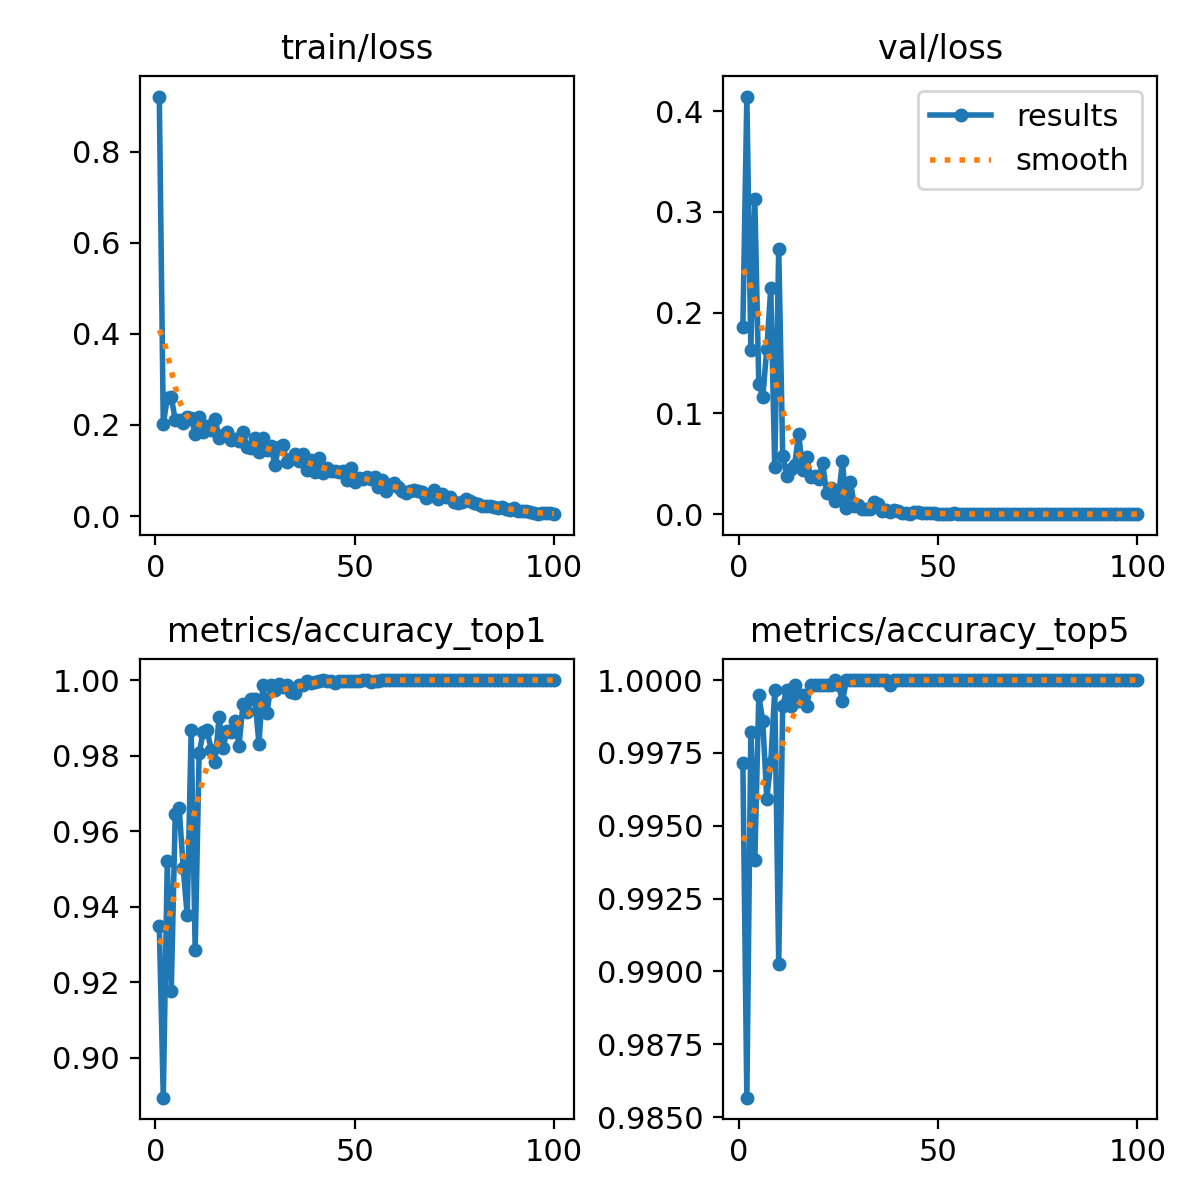

Data behind this chart, as committed beside it:
epoch, time, train/loss, metrics/accuracy_top1, metrics/accuracy_top5, val/loss, lr/pg0, lr/pg1, lr/pg2
1, 85.87, 0.9211, 0.9349, 0.9972, 0.1856, 0.06719, 0.0003315, 0.0003315
2, 164.2, 0.2013, 0.8894, 0.9857, 0.4144, 0.03418, 0.0006582, 0.0006582
3, 241.5, 0.2599, 0.952, 0.9982, 0.1632, 0.001167, 0.0009784, 0.0009784
4, 333.5, 0.2616, 0.9175, 0.9938, 0.3126, 0.0009703, 0.0009703, 0.0009703
5, 432.4, 0.2109, 0.9646, 0.9995, 0.1291, 0.0009604, 0.0009604, 0.0009604
6, 533.5, 0.2117, 0.966, 0.9986, 0.1167, 0.0009505, 0.0009505, 0.0009505
7, 634.3, 0.2034, 0.9501, 0.9959, 0.1636, 0.0009406, 0.0009406, 0.0009406
8, 711.2, 0.2182, 0.9377, 0.9972, 0.2242, 0.0009307, 0.0009307, 0.0009307
9, 788.8, 0.2146, 0.9869, 0.9997, 0.04641, 0.0009208, 0.0009208, 0.0009208
10, 864.8, 0.1797, 0.9285, 0.9903, 0.2635, 0.0009109, 0.0009109, 0.0009109
11, 940.7, 0.2178, 0.9807, 0.9991, 0.05789, 0.000901, 0.000901, 0.000901
12, 1016, 0.1836, 0.9862, 0.9997, 0.03804, 0.0008911, 0.0008911, 0.0008911
13, 1092, 0.1977, 0.9867, 0.9991, 0.04481, 0.0008812, 0.0008812, 0.0008812
14, 1181, 0.189, 0.9816, 0.9998, 0.04898, 0.0008713, 0.0008713, 0.0008713
15, 1273, 0.2128, 0.9784, 0.9993, 0.0794, 0.0008614, 0.0008614, 0.0008614
16, 1369, 0.1717, 0.9901, 0.9995, 0.04421, 0.0008515, 0.0008515, 0.0008515
17, 1460, 0.1787, 0.9821, 0.9991, 0.05716, 0.0008416, 0.0008416, 0.0008416
18, 1547, 0.1855, 0.9866, 0.9998, 0.03658, 0.0008317, 0.0008317, 0.0008317
19, 1647, 0.1674, 0.9864, 0.9998, 0.03775, 0.0008218, 0.0008218, 0.0008218
20, 1727, 0.1682, 0.9892, 0.9998, 0.03512, 0.0008119, 0.0008119, 0.0008119
21, 1813, 0.1651, 0.9827, 0.9998, 0.05128, 0.000802, 0.000802, 0.000802
22, 1892, 0.1844, 0.9936, 0.9998, 0.02099, 0.0007921, 0.0007921, 0.0007921
23, 1975, 0.1522, 0.9915, 0.9998, 0.02583, 0.0007822, 0.0007822, 0.0007822
24, 2056, 0.1493, 0.9949, 1, 0.01348, 0.0007723, 0.0007723, 0.0007723
25, 2142, 0.1711, 0.9949, 0.9998, 0.01771, 0.0007624, 0.0007624, 0.0007624
26, 2218, 0.1416, 0.9832, 0.9993, 0.05242, 0.0007525, 0.0007525, 0.0007525
27, 2293, 0.1714, 0.9986, 1, 0.00573, 0.0007426, 0.0007426, 0.0007426
28, 2370, 0.1444, 0.9911, 1, 0.03187, 0.0007327, 0.0007327, 0.0007327
29, 2447, 0.1537, 0.9986, 1, 0.00803, 0.0007228, 0.0007228, 0.0007228
30, 2525, 0.1126, 0.9973, 1, 0.00871, 0.0007129, 0.0007129, 0.0007129
31, 2603, 0.1514, 0.9989, 1, 0.00517, 0.000703, 0.000703, 0.000703
32, 2694, 0.1562, 0.998, 1, 0.00468, 0.0006931, 0.0006931, 0.0006931
33, 2786, 0.1182, 0.9986, 1, 0.00538, 0.0006832, 0.0006832, 0.0006832
34, 2875, 0.1244, 0.9968, 1, 0.01222, 0.0006733, 0.0006733, 0.0006733
35, 2977, 0.1357, 0.9966, 1, 0.01052, 0.0006634, 0.0006634, 0.0006634
36, 3075, 0.1203, 0.9988, 1, 0.00361, 0.0006535, 0.0006535, 0.0006535
37, 3166, 0.1354, 0.9986, 1, 0.0046, 0.0006436, 0.0006436, 0.0006436
38, 3269, 0.1021, 0.9997, 0.9998, 0.00214, 0.0006337, 0.0006337, 0.0006337
39, 3370, 0.1237, 0.9991, 1, 0.00376, 0.0006238, 0.0006238, 0.0006238
40, 3467, 0.09756, 0.9995, 1, 0.003, 0.0006139, 0.0006139, 0.0006139
41, 3561, 0.1271, 0.9998, 1, 0.00131, 0.000604, 0.000604, 0.000604
42, 3638, 0.09395, 1, 1, 0.00074, 0.0005941, 0.0005941, 0.0005941
43, 3733, 0.1058, 0.9998, 1, 0.00054, 0.0005842, 0.0005842, 0.0005842
44, 3830, 0.09814, 0.9997, 1, 0.00258, 0.0005743, 0.0005743, 0.0005743
45, 3930, 0.09925, 0.9993, 1, 0.00253, 0.0005644, 0.0005644, 0.0005644
46, 4033, 0.09614, 0.9998, 1, 0.00077, 0.0005545, 0.0005545, 0.0005545
47, 4138, 0.09805, 0.9998, 1, 0.00082, 0.0005446, 0.0005446, 0.0005446
48, 4242, 0.07965, 0.9998, 1, 0.00094, 0.0005347, 0.0005347, 0.0005347
49, 4345, 0.1055, 0.9997, 1, 0.00113, 0.0005248, 0.0005248, 0.0005248
50, 4447, 0.07496, 0.9998, 1, 0.00038, 0.0005149, 0.0005149, 0.0005149
51, 4540, 0.0842, 0.9998, 1, 0.00037, 0.000505, 0.000505, 0.000505
52, 4616, 0.08188, 1, 1, 0.00031, 0.0004951, 0.0004951, 0.0004951
53, 4696, 0.08538, 1, 1, 0.00027, 0.0004852, 0.0004852, 0.0004852
54, 4796, 0.08091, 0.9995, 1, 0.00075, 0.0004753, 0.0004753, 0.0004753
55, 4891, 0.08539, 0.9998, 1, 0.00063, 0.0004654, 0.0004654, 0.0004654
56, 4994, 0.06438, 0.9998, 1, 0.00034, 0.0004555, 0.0004555, 0.0004555
57, 5079, 0.07949, 1, 1, 0.00012, 0.0004456, 0.0004456, 0.0004456
58, 5164, 0.0557, 1, 1, 8e-05, 0.0004357, 0.0004357, 0.0004357
59, 5250, 0.06805, 1, 1, 0.00017, 0.0004258, 0.0004258, 0.0004258
60, 5338, 0.07298, 1, 1, 0.00011, 0.0004159, 0.0004159, 0.0004159
... 40 more rows
